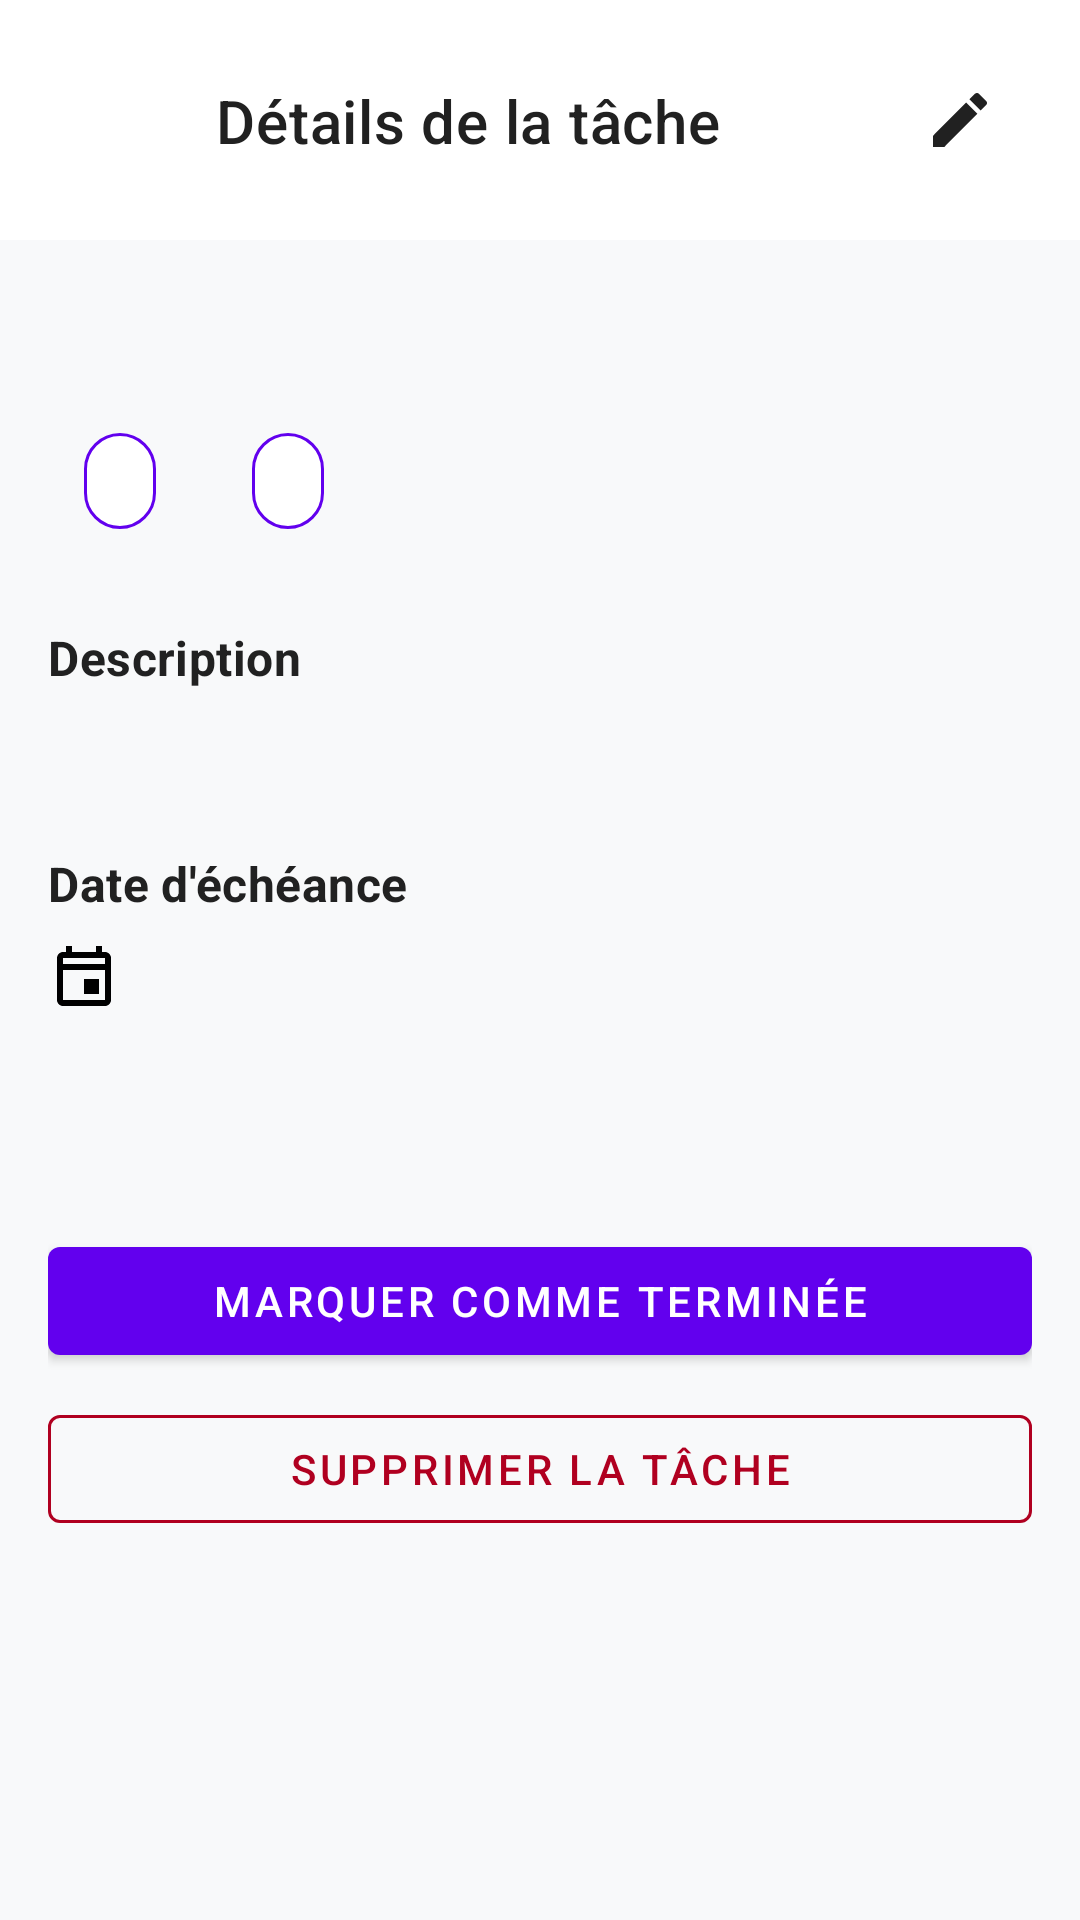

Reconstruct the res/layout file that produces this screen, plus the resources it refers to.
<!-- AndroidManifest.xml: application theme Theme.TodoList -->
<!-- res/layout/fragment_task_detail.xml -->
<?xml version="1.0" encoding="utf-8"?>
<androidx.coordinatorlayout.widget.CoordinatorLayout xmlns:android="http://schemas.android.com/apk/res/android"
    xmlns:app="http://schemas.android.com/apk/res-auto"
    xmlns:tools="http://schemas.android.com/tools"
    android:layout_width="match_parent"
    android:layout_height="match_parent"
    tools:context=".ui.tasks.TaskDetailFragment">

    <com.google.android.material.appbar.AppBarLayout
        android:id="@+id/appBarLayout"
        android:layout_width="match_parent"
        android:layout_height="wrap_content"
        android:background="@color/surface"
        app:elevation="0dp">

        <androidx.constraintlayout.widget.ConstraintLayout
            android:layout_width="match_parent"
            android:layout_height="wrap_content"
            android:padding="16dp">

            <ImageButton
                android:id="@+id/btn_back"
                android:layout_width="48dp"
                android:layout_height="48dp"
                android:background="?attr/selectableItemBackgroundBorderless"
                android:contentDescription="@string/go_back"
                android:src="@drawable/ic_arrow_back"
                app:layout_constraintStart_toStartOf="parent"
                app:layout_constraintTop_toTopOf="parent"
                app:tint="@color/text_primary" />

            <TextView
                android:id="@+id/tv_detail_title"
                android:layout_width="0dp"
                android:layout_height="wrap_content"
                android:layout_marginStart="8dp"
                android:text="@string/task_details"
                android:textAppearance="@style/TextAppearance.TaskManager.Headline6"
                app:layout_constraintBottom_toBottomOf="@+id/btn_back"
                app:layout_constraintEnd_toStartOf="@+id/btn_edit"
                app:layout_constraintStart_toEndOf="@+id/btn_back"
                app:layout_constraintTop_toTopOf="@+id/btn_back" />

            <ImageButton
                android:id="@+id/btn_edit"
                android:layout_width="48dp"
                android:layout_height="48dp"
                android:background="?attr/selectableItemBackgroundBorderless"
                android:contentDescription="@string/edit_task"
                android:src="@drawable/ic_edit"
                app:layout_constraintEnd_toEndOf="parent"
                app:layout_constraintTop_toTopOf="parent"
                app:tint="@color/text_primary" />

        </androidx.constraintlayout.widget.ConstraintLayout>
    </com.google.android.material.appbar.AppBarLayout>

    <androidx.core.widget.NestedScrollView
        android:layout_width="match_parent"
        android:layout_height="match_parent"
        android:fillViewport="true"
        app:layout_behavior="@string/appbar_scrolling_view_behavior">

        <androidx.constraintlayout.widget.ConstraintLayout
            android:layout_width="match_parent"
            android:layout_height="wrap_content"
            android:padding="16dp">

            <TextView
                android:id="@+id/tv_task_title"
                android:layout_width="0dp"
                android:layout_height="wrap_content"
                android:textAppearance="@style/TextAppearance.TaskManager.Headline5"
                app:layout_constraintEnd_toEndOf="parent"
                app:layout_constraintStart_toStartOf="parent"
                app:layout_constraintTop_toTopOf="parent"
                tools:text="Finaliser le rapport mensuel" />

            <com.google.android.material.chip.Chip
                android:id="@+id/chip_category"
                android:layout_width="wrap_content"
                android:layout_height="wrap_content"
                android:layout_marginTop="8dp"
                app:layout_constraintStart_toStartOf="parent"
                app:layout_constraintTop_toBottomOf="@+id/tv_task_title"
                tools:text="Travail" />

            <com.google.android.material.chip.Chip
                android:id="@+id/chip_priority"
                android:layout_width="wrap_content"
                android:layout_height="wrap_content"
                android:layout_marginStart="8dp"
                app:layout_constraintStart_toEndOf="@+id/chip_category"
                app:layout_constraintTop_toTopOf="@+id/chip_category"
                tools:text="Moyenne" />

            <TextView
                android:id="@+id/tv_description_label"
                android:layout_width="wrap_content"
                android:layout_height="wrap_content"
                android:layout_marginTop="24dp"
                android:text="@string/description"
                android:textAppearance="@style/TextAppearance.TaskManager.Subtitle1"
                android:textStyle="bold"
                app:layout_constraintStart_toStartOf="parent"
                app:layout_constraintTop_toBottomOf="@+id/chip_category" />

            <TextView
                android:id="@+id/tv_description"
                android:layout_width="0dp"
                android:layout_height="wrap_content"
                android:layout_marginTop="8dp"
                android:textAppearance="@style/TextAppearance.TaskManager.Body1"
                app:layout_constraintEnd_toEndOf="parent"
                app:layout_constraintStart_toStartOf="parent"
                app:layout_constraintTop_toBottomOf="@+id/tv_description_label"
                tools:text="Compiler toutes les données de vente du mois et générer des graphiques pour la présentation de lundi matin." />

            <TextView
                android:id="@+id/tv_due_date_label"
                android:layout_width="wrap_content"
                android:layout_height="wrap_content"
                android:layout_marginTop="24dp"
                android:text="@string/due_date"
                android:textAppearance="@style/TextAppearance.TaskManager.Subtitle1"
                android:textStyle="bold"
                app:layout_constraintStart_toStartOf="parent"
                app:layout_constraintTop_toBottomOf="@+id/tv_description" />

            <TextView
                android:id="@+id/tv_due_date"
                android:layout_width="0dp"
                android:layout_height="wrap_content"
                android:layout_marginTop="8dp"
                android:drawablePadding="8dp"
                android:textAppearance="@style/TextAppearance.TaskManager.Body1"
                app:drawableStartCompat="@drawable/ic_calendar"
                app:layout_constraintEnd_toEndOf="parent"
                app:layout_constraintStart_toStartOf="parent"
                app:layout_constraintTop_toBottomOf="@+id/tv_due_date_label"
                tools:text="28 Avril 2024, 18:00" />

            <TextView
                android:id="@+id/tv_created_at"
                android:layout_width="0dp"
                android:layout_height="wrap_content"
                android:layout_marginTop="24dp"
                android:textAppearance="@style/TextAppearance.TaskManager.Caption"
                app:layout_constraintEnd_toEndOf="parent"
                app:layout_constraintStart_toStartOf="parent"
                app:layout_constraintTop_toBottomOf="@+id/tv_due_date"
                tools:text="Créée le 25 Avril 2024" />

            <com.google.android.material.button.MaterialButton
                android:id="@+id/btn_complete_task"
                android:layout_width="0dp"
                android:layout_height="wrap_content"
                android:layout_marginTop="32dp"
                android:text="@string/mark_as_complete"
                app:layout_constraintEnd_toEndOf="parent"
                app:layout_constraintStart_toStartOf="parent"
                app:layout_constraintTop_toBottomOf="@+id/tv_created_at" />

            <com.google.android.material.button.MaterialButton
                android:id="@+id/btn_delete_task"
                style="@style/Widget.MaterialComponents.Button.OutlinedButton"
                android:layout_width="0dp"
                android:layout_height="wrap_content"
                android:layout_marginTop="8dp"
                android:text="@string/delete_task"
                android:textColor="@color/error"
                app:layout_constraintEnd_toEndOf="parent"
                app:layout_constraintStart_toStartOf="parent"
                app:layout_constraintTop_toBottomOf="@+id/btn_complete_task"
                app:strokeColor="@color/error" />

        </androidx.constraintlayout.widget.ConstraintLayout>
    </androidx.core.widget.NestedScrollView>

</androidx.coordinatorlayout.widget.CoordinatorLayout>
<!-- resources referenced by this layout -->
<resources>
  <color name="error">#B00020</color>
  <color name="surface">#FFFFFF</color>
  <color name="text_primary">#212121</color>
  <string name="delete_task">Supprimer la tâche</string>
  <string name="description">Description</string>
  <string name="due_date">Date d\'échéance</string>
  <string name="edit_task">Modifier la tâche</string>
  <string name="go_back">Retour</string>
  <string name="mark_as_complete">Marquer comme terminée</string>
  <string name="task_details">Détails de la tâche</string>
  <style name="TextAppearance.TaskManager.Body1" parent="TextAppearance.MaterialComponents.Body1">
          <item name="android:textSize">16sp</item>
          <item name="android:textColor">@color/text_primary</item>
      </style>
  <style name="TextAppearance.TaskManager.Caption" parent="TextAppearance.MaterialComponents.Caption">
          <item name="android:textSize">12sp</item>
          <item name="android:textColor">@color/text_secondary</item>
      </style>
  <style name="TextAppearance.TaskManager.Headline5" parent="TextAppearance.MaterialComponents.Headline5">
          <item name="android:textSize">24sp</item>
          <item name="android:textColor">@color/text_primary</item>
      </style>
  <style name="TextAppearance.TaskManager.Headline6" parent="TextAppearance.MaterialComponents.Headline6">
          <item name="android:textSize">20sp</item>
          <item name="android:textColor">@color/text_primary</item>
      </style>
  <style name="TextAppearance.TaskManager.Subtitle1" parent="TextAppearance.MaterialComponents.Subtitle1">
          <item name="android:textSize">16sp</item>
          <item name="android:textColor">@color/text_primary</item>
      </style>
  <style name="Theme.TodoList" parent="Base.Theme.TodoList" />
  <color name="text_secondary">#757575</color>
  <color name="primary">#6200EE</color>
  <color name="primary_variant">#3700B3</color>
  <color name="on_primary">#FFFFFF</color>
  <color name="secondary">#03DAC6</color>
  <color name="secondary_variant">#018786</color>
  <color name="on_secondary">#000000</color>
  <color name="background">#F8F9FA</color>
  <color name="on_background">#000000</color>
  <color name="on_surface">#000000</color>
  <color name="on_error">#FFFFFF</color>
  <style name="Widget.TaskManager.CardView" parent="Widget.MaterialComponents.CardView">
          <item name="cardElevation">2dp</item>
          <item name="cardCornerRadius">8dp</item>
          <item name="cardUseCompatPadding">true</item>
          <item name="contentPadding">16dp</item>
          <item name="rippleColor">@color/ripple</item>
      </style>
  <style name="Widget.TaskManager.BottomNavigation" parent="Widget.MaterialComponents.BottomNavigationView">
          <item name="backgroundTint">@color/surface</item>
          <item name="itemIconTint">@color/primary</item>
          <item name="itemTextColor">@color/primary</item>
          <item name="itemRippleColor">@color/ripple</item>
          <item name="elevation">8dp</item>
      </style>
  <style name="Widget.TaskManager.Toolbar" parent="Widget.MaterialComponents.Toolbar">
          <item name="android:background">@color/primary</item>
          <item name="titleTextColor">@color/on_primary</item>
          <item name="subtitleTextColor">@color/on_primary</item>
          <item name="android:elevation">4dp</item>
      </style>
  <style name="Widget.TaskManager.FloatingActionButton" parent="Widget.MaterialComponents.FloatingActionButton">
          <item name="backgroundTint">@color/secondary</item>
          <item name="tint">@color/on_secondary</item>
          <item name="rippleColor">@color/ripple</item>
      </style>
  <style name="Widget.TaskManager.Chip" parent="Widget.MaterialComponents.Chip.Action">
          <item name="chipBackgroundColor">@color/surface</item>
          <item name="chipStrokeColor">@color/primary</item>
          <item name="chipStrokeWidth">1dp</item>
          <item name="rippleColor">@color/ripple</item>
      </style>
  <color name="ripple">#33000000</color>
</resources>
